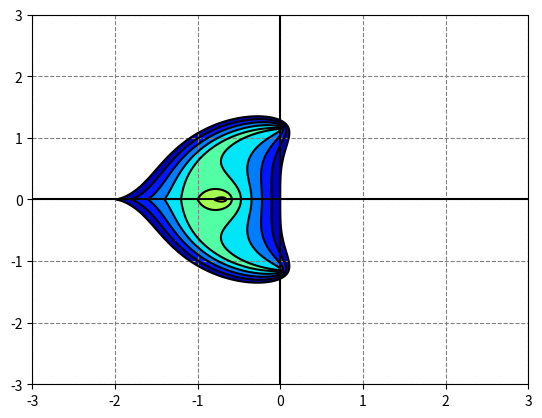

Recreate this plot in Python.
import matplotlib.pyplot as plt
from numpy import *

x,y = meshgrid(linspace(-3,3,1000),linspace(-3,3,1000))

z = x + 1j*y #définition d'un nombre complexe

#trouver équation second degré de a
b = 1 + z + 3*z*z/4
c = z*z/4.0

#résolution equation second degré
f1 = abs(b - sqrt(b*b - 4*c))/2
f2 = abs(b + sqrt(b*b - 4*c))/2
gain = maximum(f1,f2)

#plot avec coutour max en 1
plt.contourf(x,y,gain,arange(0,1.1,0.1),cmap=plt.cm.jet_r)
plt.contour(x,y,gain,arange(0,1.1,0.1),colors='black')
ax = plt.gca()
ax.axhline(y=0,color='k')
ax.axvline(x=0,color='k')
ax.yaxis.grid(color='gray',linestyle='dashed')
ax.xaxis.grid(color='gray',linestyle='dashed')
plt.xticks(arange(-3,4,1))
plt.yticks(arange(-3,4,1))
plt.show()